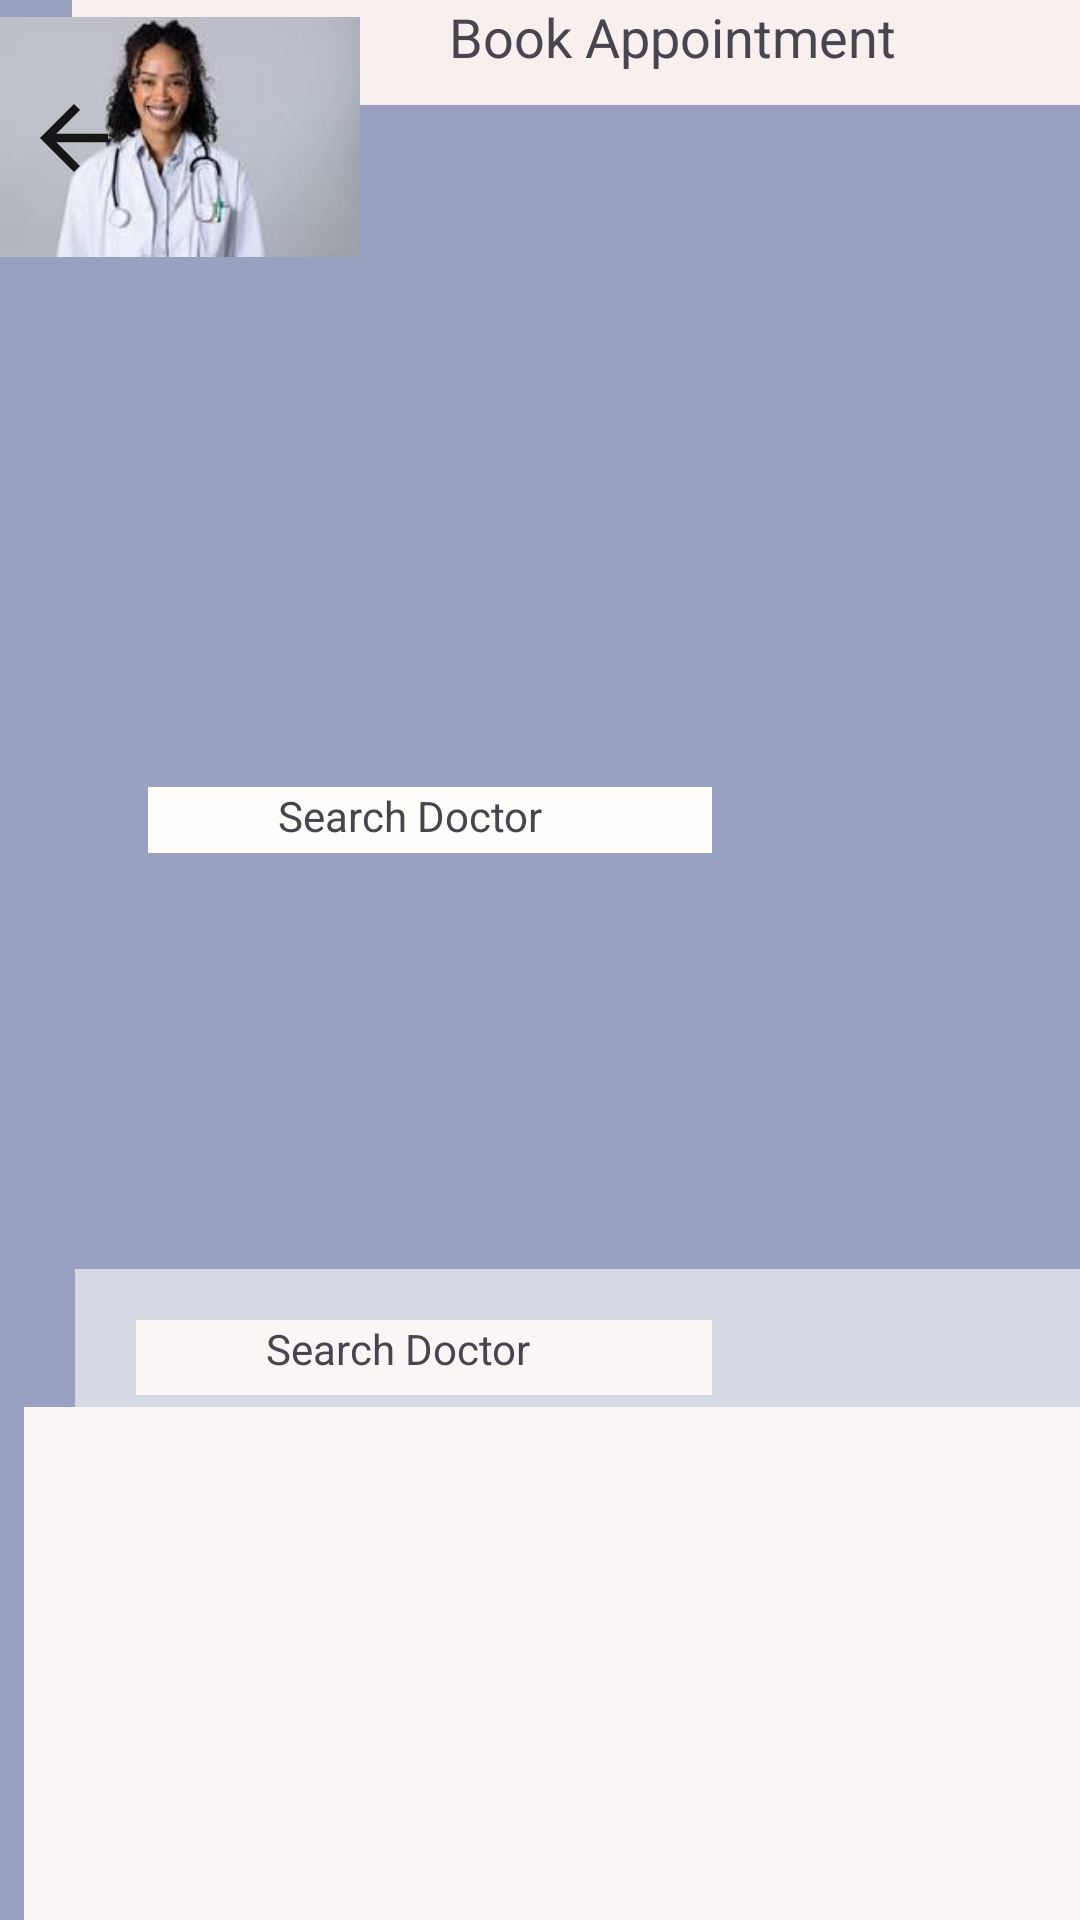

Here is an Android app screen rendered from its layout file. Give the layout XML and the strings, colors and styles it references.
<!-- AndroidManifest.xml: application theme Theme.MadTute02 -->
<!-- res/layout/activity_book_appointment.xml -->
<?xml version="1.0" encoding="utf-8"?>
<androidx.constraintlayout.widget.ConstraintLayout xmlns:android="http://schemas.android.com/apk/res/android"
    xmlns:app="http://schemas.android.com/apk/res-auto"
    xmlns:tools="http://schemas.android.com/tools"
    android:id="@+id/main"
    android:layout_width="wrap_content"
    android:layout_height="match_parent"
    android:background="#9AA0C1"
    tools:context=".Book_Appointment">

    <TextView
        android:id="@+id/textView"
        android:layout_width="365dp"
        android:layout_height="35dp"
        android:layout_marginStart="24dp"
        android:background="#F8EFEF"
        android:text="                             Book Appointment"
        android:textAlignment="inherit"
        android:textSize="18sp"
        app:layout_constraintEnd_toEndOf="parent"
        app:layout_constraintHorizontal_bias="0.0"
        app:layout_constraintStart_toStartOf="parent"
        tools:layout_editor_absoluteY="28dp" />

    <ImageView
        android:id="@+id/imageView6"
        android:layout_width="361dp"
        android:layout_height="310dp"
        app:srcCompat="@drawable/_60_f_274730119_ht4fxz4r6rnijgpk7wenalxxaf524jrb"
        tools:layout_editor_absoluteX="25dp"
        tools:layout_editor_absoluteY="99dp" />

    <TextView
        android:id="@+id/textView4"
        android:layout_width="365dp"
        android:layout_height="91dp"
        android:layout_marginStart="25dp"
        android:layout_marginTop="423dp"
        android:layout_marginEnd="21dp"
        android:layout_marginBottom="61dp"
        android:background="#D6D8E4"
        android:contextClickable="false"
        app:layout_constraintBottom_toBottomOf="parent"
        app:layout_constraintEnd_toEndOf="parent"
        app:layout_constraintHorizontal_bias="0.0"
        app:layout_constraintStart_toStartOf="parent"
        app:layout_constraintTop_toTopOf="parent"
        app:layout_constraintVertical_bias="0.0" />

    <TextView
        android:id="@+id/textVieww"
        android:layout_width="192dp"
        android:layout_height="25dp"
        android:layout_marginStart="59dp"
        android:layout_marginTop="468dp"
        android:layout_marginBottom="421dp"
        android:background="#FAF6F6"
        android:text="             Search Date"
        app:layout_constraintBottom_toBottomOf="parent"
        app:layout_constraintEnd_toEndOf="parent"
        app:layout_constraintHorizontal_bias="0.0"
        app:layout_constraintStart_toStartOf="parent"
        app:layout_constraintTop_toTopOf="parent"
        app:layout_constraintVertical_bias="1.0" />

    <TextView
        android:id="@+id/textVieww"
        android:layout_width="192dp"
        android:layout_height="25dp"
        android:layout_marginTop="440dp"
        android:background="#FAF6F6"
        android:text="             Search Doctor"
        app:layout_constraintEnd_toEndOf="parent"
        app:layout_constraintHorizontal_bias="0.269"
        app:layout_constraintStart_toStartOf="parent"
        app:layout_constraintTop_toTopOf="parent" />

    <TextView
        android:id="@+id/textView5"
        android:layout_width="188dp"
        android:layout_height="22dp"
        android:layout_marginStart="20dp"
        android:background="#FFFCFC"
        android:text="             Search Doctor"
        app:layout_constraintBottom_toTopOf="@+id/textView6"
        app:layout_constraintEnd_toEndOf="parent"
        app:layout_constraintHorizontal_bias="0.192"
        app:layout_constraintStart_toStartOf="parent"
        app:layout_constraintTop_toTopOf="parent"
        app:layout_constraintVertical_bias="0.587" />

    <Button
        android:id="@+id/button6"
        android:layout_width="97dp"
        android:layout_height="52dp"
        android:layout_marginStart="279dp"
        android:layout_marginTop="473dp"
        android:layout_marginBottom="400dp"
        android:text="Search"
        app:layout_constraintBottom_toBottomOf="parent"
        app:layout_constraintEnd_toEndOf="parent"
        app:layout_constraintHorizontal_bias="0.114"
        app:layout_constraintStart_toStartOf="parent"
        app:layout_constraintTop_toTopOf="parent"
        app:layout_constraintVertical_bias="1.0" />

    <TextView
        android:id="@+id/textView6"
        android:layout_width="387dp"
        android:layout_height="192dp"
        android:layout_marginStart="8dp"
        android:layout_marginBottom="52dp"
        android:background="#FAF5F5"
        android:textSize="10sp"
        android:textStyle="bold"
        app:layout_constraintBottom_toTopOf="@+id/button2"
        app:layout_constraintStart_toStartOf="parent" />

    <Button
        android:id="@+id/button4"
        android:layout_width="107dp"
        android:layout_height="52dp"
        android:layout_marginStart="283dp"
        android:layout_marginTop="562dp"
        android:layout_marginBottom="305dp"
        android:text="View All"
        android:textAlignment="center"
        android:textSize="10sp"
        app:layout_constraintBottom_toBottomOf="parent"
        app:layout_constraintStart_toStartOf="parent"
        app:layout_constraintTop_toTopOf="parent" />

    <TextView
        android:id="@+id/textView7"
        android:layout_width="135dp"
        android:layout_height="120dp"
        android:layout_marginStart="170dp"
        android:layout_marginTop="619dp"
        android:layout_marginBottom="162dp"
        android:background="#DADBE0"
        android:textStyle="italic"
        app:layout_constraintBottom_toBottomOf="parent"
        app:layout_constraintStart_toStartOf="parent"
        app:layout_constraintTop_toTopOf="parent" />

    <EditText
        android:id="@+id/editTextText4"
        android:layout_width="135dp"
        android:layout_height="60dp"
        android:layout_marginStart="24dp"
        android:layout_marginTop="564dp"
        android:layout_marginBottom="309dp"
        android:ems="10"
        android:inputType="text"
        android:text="   Visited Doctors"
        android:textSize="12sp"
        app:layout_constraintBottom_toBottomOf="parent"
        app:layout_constraintStart_toStartOf="parent"
        app:layout_constraintTop_toTopOf="parent"
        app:layout_constraintVertical_bias="1.0" />

    <ImageView
        android:id="@+id/imageView12"
        android:layout_width="92dp"
        android:layout_height="83dp"
        android:layout_marginStart="36dp"
        android:layout_marginTop="605dp"
        android:layout_marginBottom="226dp"
        app:layout_constraintBottom_toBottomOf="parent"
        app:layout_constraintStart_toStartOf="parent"
        app:layout_constraintTop_toTopOf="parent"
        app:srcCompat="@drawable/download__1_" />

    <TextView
        android:id="@+id/textView10"
        android:layout_width="148dp"
        android:layout_height="150dp"
        android:layout_marginStart="308dp"
        android:layout_marginTop="604dp"
        android:background="#DADBE0"
        app:layout_constraintStart_toEndOf="@+id/textView6"
        app:layout_constraintTop_toTopOf="parent" />

    <ImageView
        android:id="@+id/imageView13"
        android:layout_width="120dp"
        android:layout_height="93dp"
        android:layout_marginStart="173dp"
        android:layout_marginTop="603dp"
        android:layout_marginBottom="218dp"
        app:layout_constraintBottom_toBottomOf="parent"
        app:layout_constraintStart_toStartOf="parent"
        app:layout_constraintTop_toTopOf="parent"
        app:srcCompat="@drawable/download__3_" />

    <ImageView
        android:id="@+id/imageView3"
        android:layout_width="wrap_content"
        android:layout_height="wrap_content"
        android:layout_marginStart="59dp"
        android:layout_marginTop="445dp"
        android:layout_marginBottom="445dp"
        app:layout_constraintBottom_toBottomOf="parent"
        app:layout_constraintStart_toStartOf="parent"
        app:layout_constraintTop_toTopOf="parent"
        app:srcCompat="@drawable/baseline_search_24" />

    <TextView
        android:id="@+id/textView11"
        android:layout_width="122dp"
        android:layout_height="48dp"
        android:layout_marginStart="173dp"
        android:layout_marginTop="694dp"
        android:layout_marginBottom="172dp"
        android:text=" Dr. Ferdinan             [Pediatrics-MedStar Hospital]"
        app:layout_constraintBottom_toBottomOf="parent"
        app:layout_constraintStart_toStartOf="parent"
        app:layout_constraintTop_toTopOf="parent" />

    <ImageView
        android:id="@+id/imageView14"
        android:layout_width="120dp"
        android:layout_height="91dp"
        app:srcCompat="@drawable/download__2_"
        tools:layout_editor_absoluteX="459dp"
        tools:layout_editor_absoluteY="871dp" />

    <TextView
        android:id="@+id/textView13"
        android:layout_width="136dp"
        android:layout_height="54dp"
        android:layout_marginStart="24dp"
        android:layout_marginTop="688dp"
        android:layout_marginBottom="172dp"
        android:text=" Dr.Jessy [Neurologist-Mars Hospital]"
        app:layout_constraintBottom_toBottomOf="parent"
        app:layout_constraintStart_toStartOf="parent"
        app:layout_constraintTop_toTopOf="parent" />

    <androidx.constraintlayout.widget.Group
        android:id="@+id/group"
        android:layout_width="wrap_content"
        android:layout_height="wrap_content"
        app:constraint_referenced_ids="textView4" />

    <ImageView
        android:id="@+id/imageView4"
        android:layout_width="wrap_content"
        android:layout_height="wrap_content"
        android:layout_marginStart="59dp"
        android:layout_marginTop="468dp"
        android:layout_marginBottom="422dp"
        app:layout_constraintBottom_toBottomOf="parent"
        app:layout_constraintStart_toStartOf="parent"
        app:layout_constraintTop_toTopOf="parent"
        app:srcCompat="@drawable/baseline_calendar_month_24" />

    <ImageView
        android:id="@+id/imageView5"
        android:layout_width="49dp"
        android:layout_height="34dp"
        android:layout_marginTop="29dp"
        app:layout_constraintTop_toTopOf="parent"
        app:srcCompat="@drawable/baseline_arrow_back_24"
        tools:layout_editor_absoluteX="44dp" />

    <Button
        android:id="@+id/button2"
        android:layout_width="285dp"
        android:layout_height="52dp"
        android:layout_marginStart="59dp"
        android:layout_marginTop="805dp"
        android:layout_marginBottom="71dp"
        android:text="Start Voice Call [1.30p.m.-3.30p.m"
        app:layout_constraintBottom_toBottomOf="parent"
        app:layout_constraintStart_toStartOf="parent"
        app:layout_constraintTop_toTopOf="parent" />

</androidx.constraintlayout.widget.ConstraintLayout>
<!-- resources referenced by this layout -->
<resources>
  <!-- drawable baseline_arrow_back_24 (drawable) -->
  <vector xmlns:android="http://schemas.android.com/apk/res/android" android:autoMirrored="true" android:height="24dp" android:tint="#161617" android:viewportHeight="24" android:viewportWidth="24" android:width="24dp">
        
      <path android:fillColor="@android:color/white" android:pathData="M20,11H7.83l5.59,-5.59L12,4l-8,8 8,8 1.41,-1.41L7.83,13H20v-2z"/>
      
  </vector>
  <!-- drawable baseline_calendar_month_24 (drawable) -->
  <vector xmlns:android="http://schemas.android.com/apk/res/android" android:height="24dp" android:tint="#161617" android:viewportHeight="24" android:viewportWidth="24" android:width="24dp">
        
      <path android:fillColor="@android:color/white" android:pathData="M19,4h-1V2h-2v2H8V2H6v2H5C3.89,4 3.01,4.9 3.01,6L3,20c0,1.1 0.89,2 2,2h14c1.1,0 2,-0.9 2,-2V6C21,4.9 20.1,4 19,4zM19,20H5V10h14V20zM9,14H7v-2h2V14zM13,14h-2v-2h2V14zM17,14h-2v-2h2V14zM9,18H7v-2h2V18zM13,18h-2v-2h2V18zM17,18h-2v-2h2V18z"/>
      
  </vector>
  <!-- drawable baseline_search_24 (drawable) -->
  <vector xmlns:android="http://schemas.android.com/apk/res/android" android:height="24dp" android:tint="#161617" android:viewportHeight="24" android:viewportWidth="24" android:width="24dp">
        
      <path android:fillColor="@android:color/white" android:pathData="M15.5,14h-0.79l-0.28,-0.27C15.41,12.59 16,11.11 16,9.5 16,5.91 13.09,3 9.5,3S3,5.91 3,9.5 5.91,16 9.5,16c1.61,0 3.09,-0.59 4.23,-1.57l0.27,0.28v0.79l5,4.99L20.49,19l-4.99,-5zM9.5,14C7.01,14 5,11.99 5,9.5S7.01,5 9.5,5 14,7.01 14,9.5 11.99,14 9.5,14z"/>
      
  </vector>
  <!-- drawable download__1_: jpeg bitmap (drawable, 3222 bytes) -->
  <!-- drawable download__2_: jpeg bitmap (drawable, 3989 bytes) -->
  <!-- drawable download__3_: jpeg bitmap (drawable, 3306 bytes) -->
  <style name="Theme.MadTute02" parent="Base.Theme.MadTute02" />
  <style name="Base.Theme.MadTute02" parent="Theme.Material3.DayNight.NoActionBar">
          
          
      </style>
</resources>
